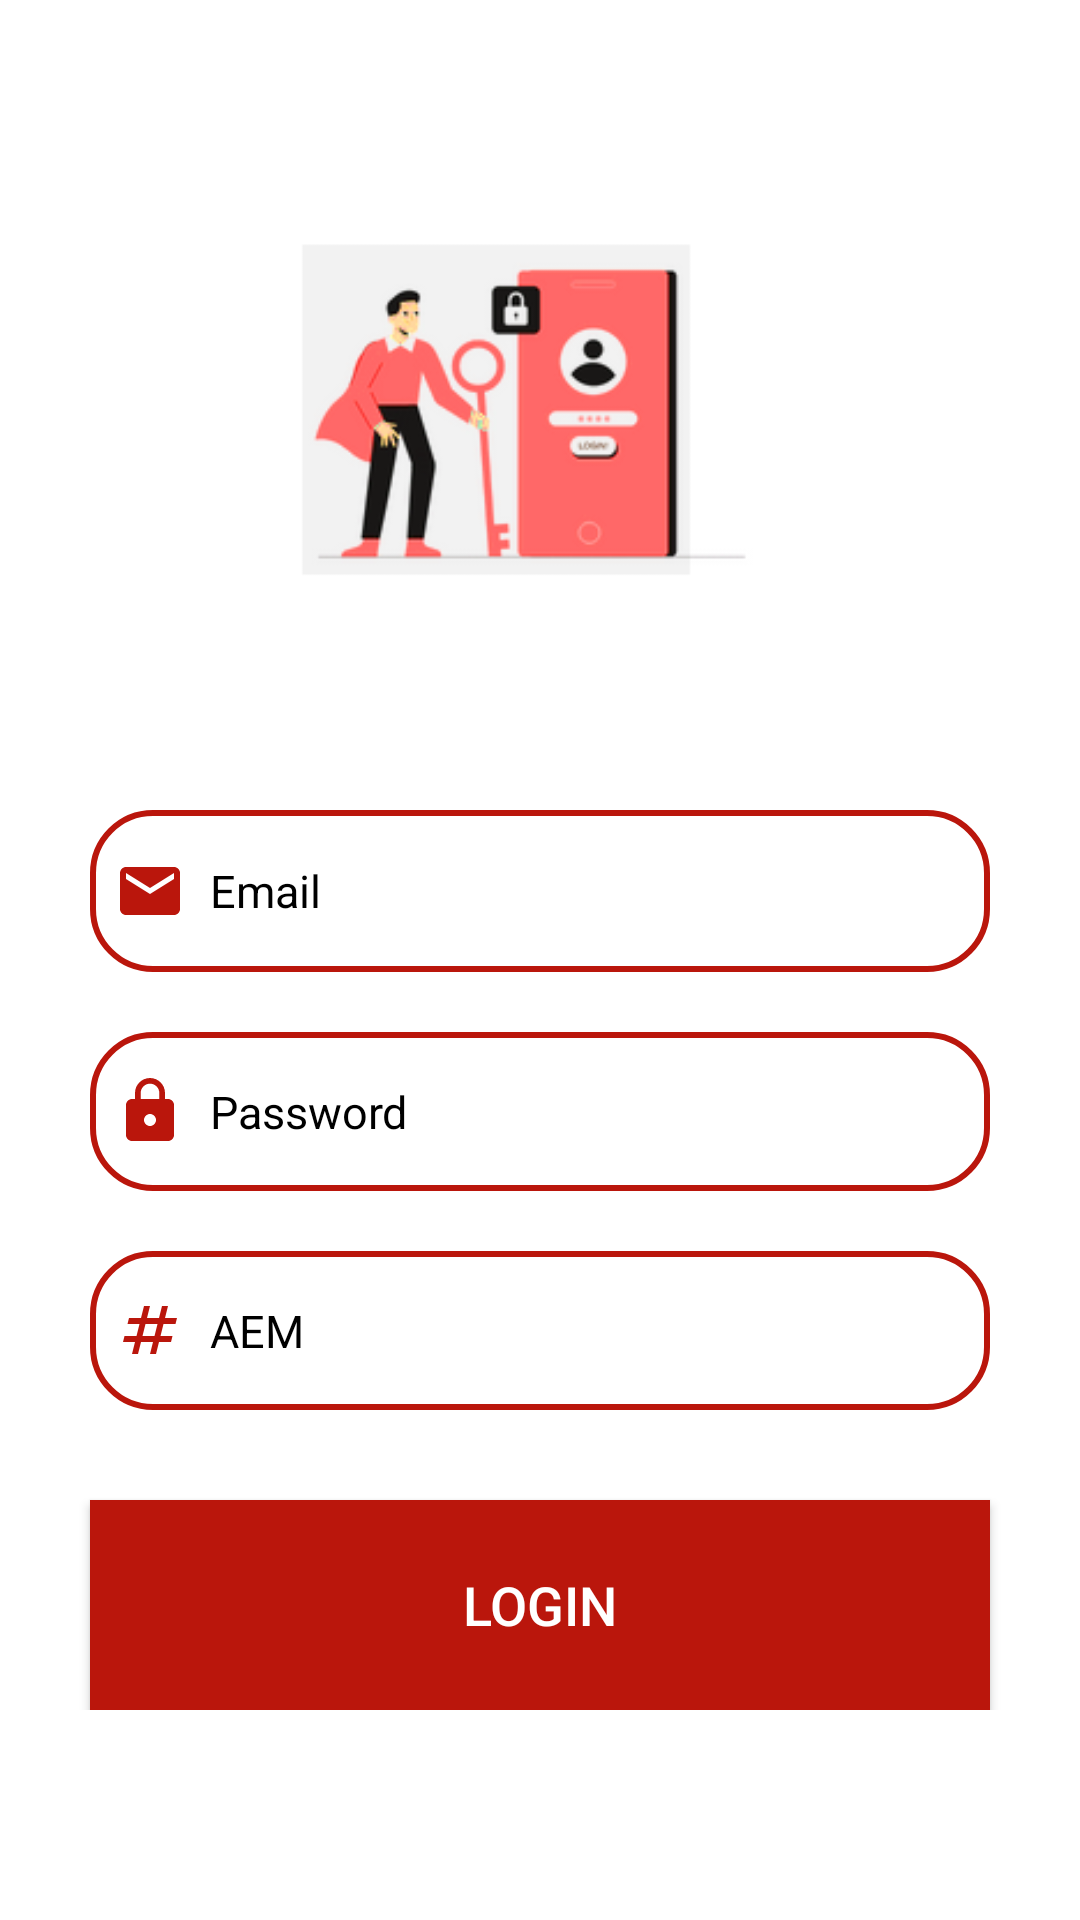

Here is an Android app screen rendered from its layout file. Give the layout XML and the strings, colors and styles it references.
<!-- AndroidManifest.xml: application theme Theme.UNI_STUDENT -->
<!-- res/layout/fragment_login_tab.xml -->
<?xml version="1.0" encoding="utf-8"?>
<LinearLayout
    xmlns:android="http://schemas.android.com/apk/res/android"
    xmlns:tools="http://schemas.android.com/tools"
    xmlns:app="http://schemas.android.com/apk/res-auto"
    android:layout_width="match_parent"
    android:layout_height="match_parent"
    android:orientation="vertical"
    tools:context=".fragments.LoginTabFragment">
    <LinearLayout
        android:layout_width="match_parent"
        android:layout_height="wrap_content"
        android:orientation="vertical">
        <LinearLayout
            android:layout_width="match_parent"
            android:layout_height="wrap_content"
            android:orientation="vertical"
            android:layout_marginTop="20dp"
            android:padding="20dp">
            <ImageView
                android:layout_width="wrap_content"
                android:layout_height="200dp"
                android:src="@drawable/loginimg"/>

            <EditText
                android:id="@+id/login_email"
                android:layout_width="300dp"
                android:layout_height="54dp"
                android:layout_gravity="center"
                android:layout_marginTop="30dp"
                android:background="@drawable/edittext_bkg"
                android:drawableLeft="@drawable/baseline_email_24"
                android:drawablePadding="8dp"
                android:textColor="@color/black"
                android:hint="@string/email"
                android:textColorHint="@color/black"
                android:padding="8dp"
                android:textSize="15sp" />

            <EditText
                android:id="@+id/login_password"
                android:layout_width="300dp"
                android:layout_height="53dp"
                android:layout_gravity="center"
                android:layout_marginTop="20dp"
                android:background="@drawable/edittext_bkg"
                android:drawableLeft="@drawable/baseline_lock_24"
                android:drawablePadding="8dp"
                android:hint="@string/password"
                android:textColorHint="@color/black"
                android:textColor="@color/black"
                android:inputType="textPassword"
                android:padding="8dp"
                android:textSize="15sp" />
            <EditText
                android:id="@+id/login_AEM"
                android:layout_width="300dp"
                android:layout_height="53dp"
                android:layout_gravity="center"
                android:layout_marginTop="20dp"
                android:background="@drawable/edittext_bkg"
                android:drawableLeft="@drawable/baseline_numbers_24"
                android:drawablePadding="8dp"
                android:hint="@string/aem"
                android:textColorHint="@color/black"
                android:inputType="text"
                android:textColor="@color/black"
                android:padding="8dp"
                android:textSize="15sp" />
            <Button
                android:layout_width="300dp"
                android:layout_height="70dp"
                android:layout_gravity="center"
                android:layout_marginTop="30dp"
                android:id="@+id/login_button"
                android:textSize="18sp"
                android:text="Login"
                android:textColor="#FFFFFF"
                android:gravity="center"
                android:background="#ba160c"
                app:cornerRadius = "30dp"/>
        </LinearLayout>
    </LinearLayout>
</LinearLayout>
<!-- resources referenced by this layout -->
<resources>
  <color name="black">#FF000000</color>
  <!-- drawable baseline_email_24 (drawable) -->
  <vector android:height="24dp" android:tint="#BA160C"
      android:viewportHeight="24" android:viewportWidth="24"
      android:width="24dp" xmlns:android="http://schemas.android.com/apk/res/android">
      <path android:fillColor="@android:color/white" android:pathData="M20,4L4,4c-1.1,0 -1.99,0.9 -1.99,2L2,18c0,1.1 0.9,2 2,2h16c1.1,0 2,-0.9 2,-2L22,6c0,-1.1 -0.9,-2 -2,-2zM20,8l-8,5 -8,-5L4,6l8,5 8,-5v2z"/>
  </vector>
  <!-- drawable baseline_lock_24 (drawable) -->
  <vector android:height="24dp" android:tint="#BA160C"
      android:viewportHeight="24" android:viewportWidth="24"
      android:width="24dp" xmlns:android="http://schemas.android.com/apk/res/android">
      <path android:fillColor="@android:color/white" android:pathData="M18,8h-1L17,6c0,-2.76 -2.24,-5 -5,-5S7,3.24 7,6v2L6,8c-1.1,0 -2,0.9 -2,2v10c0,1.1 0.9,2 2,2h12c1.1,0 2,-0.9 2,-2L20,10c0,-1.1 -0.9,-2 -2,-2zM12,17c-1.1,0 -2,-0.9 -2,-2s0.9,-2 2,-2 2,0.9 2,2 -0.9,2 -2,2zM15.1,8L8.9,8L8.9,6c0,-1.71 1.39,-3.1 3.1,-3.1 1.71,0 3.1,1.39 3.1,3.1v2z"/>
  </vector>
  <!-- drawable baseline_numbers_24 (drawable) -->
  <vector android:height="24dp" android:tint="#BA160C"
      android:viewportHeight="24" android:viewportWidth="24"
      android:width="24dp" xmlns:android="http://schemas.android.com/apk/res/android">
      <path android:fillColor="@android:color/white" android:pathData="M20.5,10L21,8h-4l1,-4h-2l-1,4h-4l1,-4h-2L9,8H5l-0.5,2h4l-1,4h-4L3,16h4l-1,4h2l1,-4h4l-1,4h2l1,-4h4l0.5,-2h-4l1,-4H20.5zM13.5,14h-4l1,-4h4L13.5,14z"/>
  </vector>
  <!-- drawable edittext_bkg (drawable) -->
  <?xml version="1.0" encoding="utf-8"?>
  <shape xmlns:android="http://schemas.android.com/apk/res/android"
      android:shape="rectangle">
      <solid
          android:color="@color/white"/>
      <corners
          android:radius="20dp"/>
      <stroke
          android:color="@color/International_orange"
          android:width="2dp"/>
  </shape>
  <!-- drawable loginimg: png bitmap (drawable, 14884 bytes) -->
  <string name="aem">AEM</string>
  <string name="email">Email</string>
  <string name="password">Password</string>
  <style name="Theme.UNI_STUDENT" parent="Theme.MaterialComponents.DayNight.NoActionBar">
          
          <item name="colorPrimary">@color/International_orange</item>
          <item name="colorPrimaryVariant">@color/International_orange</item>
          <item name="colorOnPrimary">@color/white</item>
          
          <item name="colorSecondary">@color/teal_200</item>
          <item name="colorSecondaryVariant">@color/teal_700</item>
          <item name="colorOnSecondary">@color/black</item>
          
          <item name="android:statusBarColor">?attr/colorPrimaryVariant</item>
          
      </style>
  <color name="white">#FFFFFFFF</color>
  <color name="International_orange">#ba160c</color>
  <color name="teal_200">#FF03DAC5</color>
  <color name="teal_700">#FF018786</color>
</resources>
